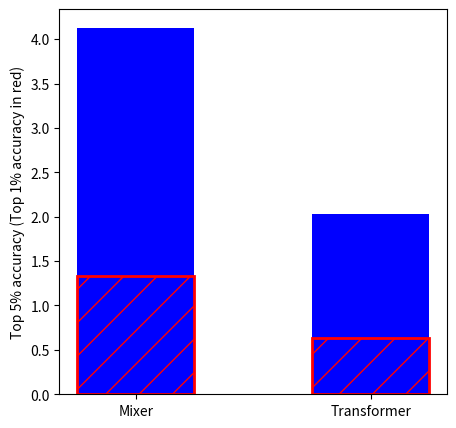
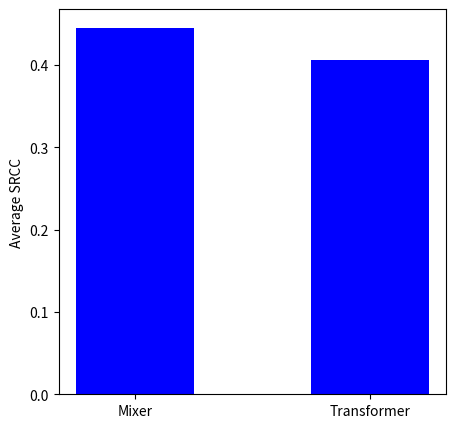

The script that saved these images, in order:
import matplotlib.pyplot as plt
import numpy as np


def clipFigures():
    top1Perf = [1.33, 0.63]
    top5Perf = [4.13, 2.03]
    cosinePerf = [[0.562, 0.320, 0.441, 0.414, 0.367, 0.569], [0.435, 0.451, 0.405, 0.363, 0.374]]
    cosinePerf = [np.mean(cosinePerf[0]), np.mean(cosinePerf[1])]

    # Print the relative improvement of Mixer over Transformer
    print("Relative improvement of Mixer over Transformer")
    print("Top 1:", top1Perf[0] / top1Perf[1] )
    print("Top 5:", top5Perf[0] / top5Perf[1] )
    print("Cosine:", cosinePerf[0] / cosinePerf[1])


    # Bar chart for the 3 top perfs side by side
    fig, ax = plt.subplots(figsize=(5, 5))
    barWidth = 0.1
    plt.bar([0, 0.2], top5Perf, color="blue", width=barWidth)
    plt.bar([0, 0.2], top1Perf, edgecolor="red", color="blue", width=barWidth, hatch='/', lw=2.)
    # plt.bar([4, 5], cosinePerf, color="blue", width=barWidth, label="Cosine")
    plt.xticks([0, 0.2], ["Mixer", "Transformer"])
    plt.ylabel("Top 5% accuracy (Top 1% accuracy in red)")
    plt.savefig("clipImagenet.png")
    plt.show()

    # Bar chart of the cosine perf
    fig, ax = plt.subplots(figsize=(5, 5))
    barWidth = 0.1
    plt.bar([0, 0.2], cosinePerf, color="blue", width=barWidth)
    plt.xticks([0, 0.2], ["Mixer", "Transformer"])
    plt.ylabel("Average SRCC")
    plt.savefig("clipSTSCosine.png")
    plt.show()


if __name__ == "__main__":
    clipFigures()